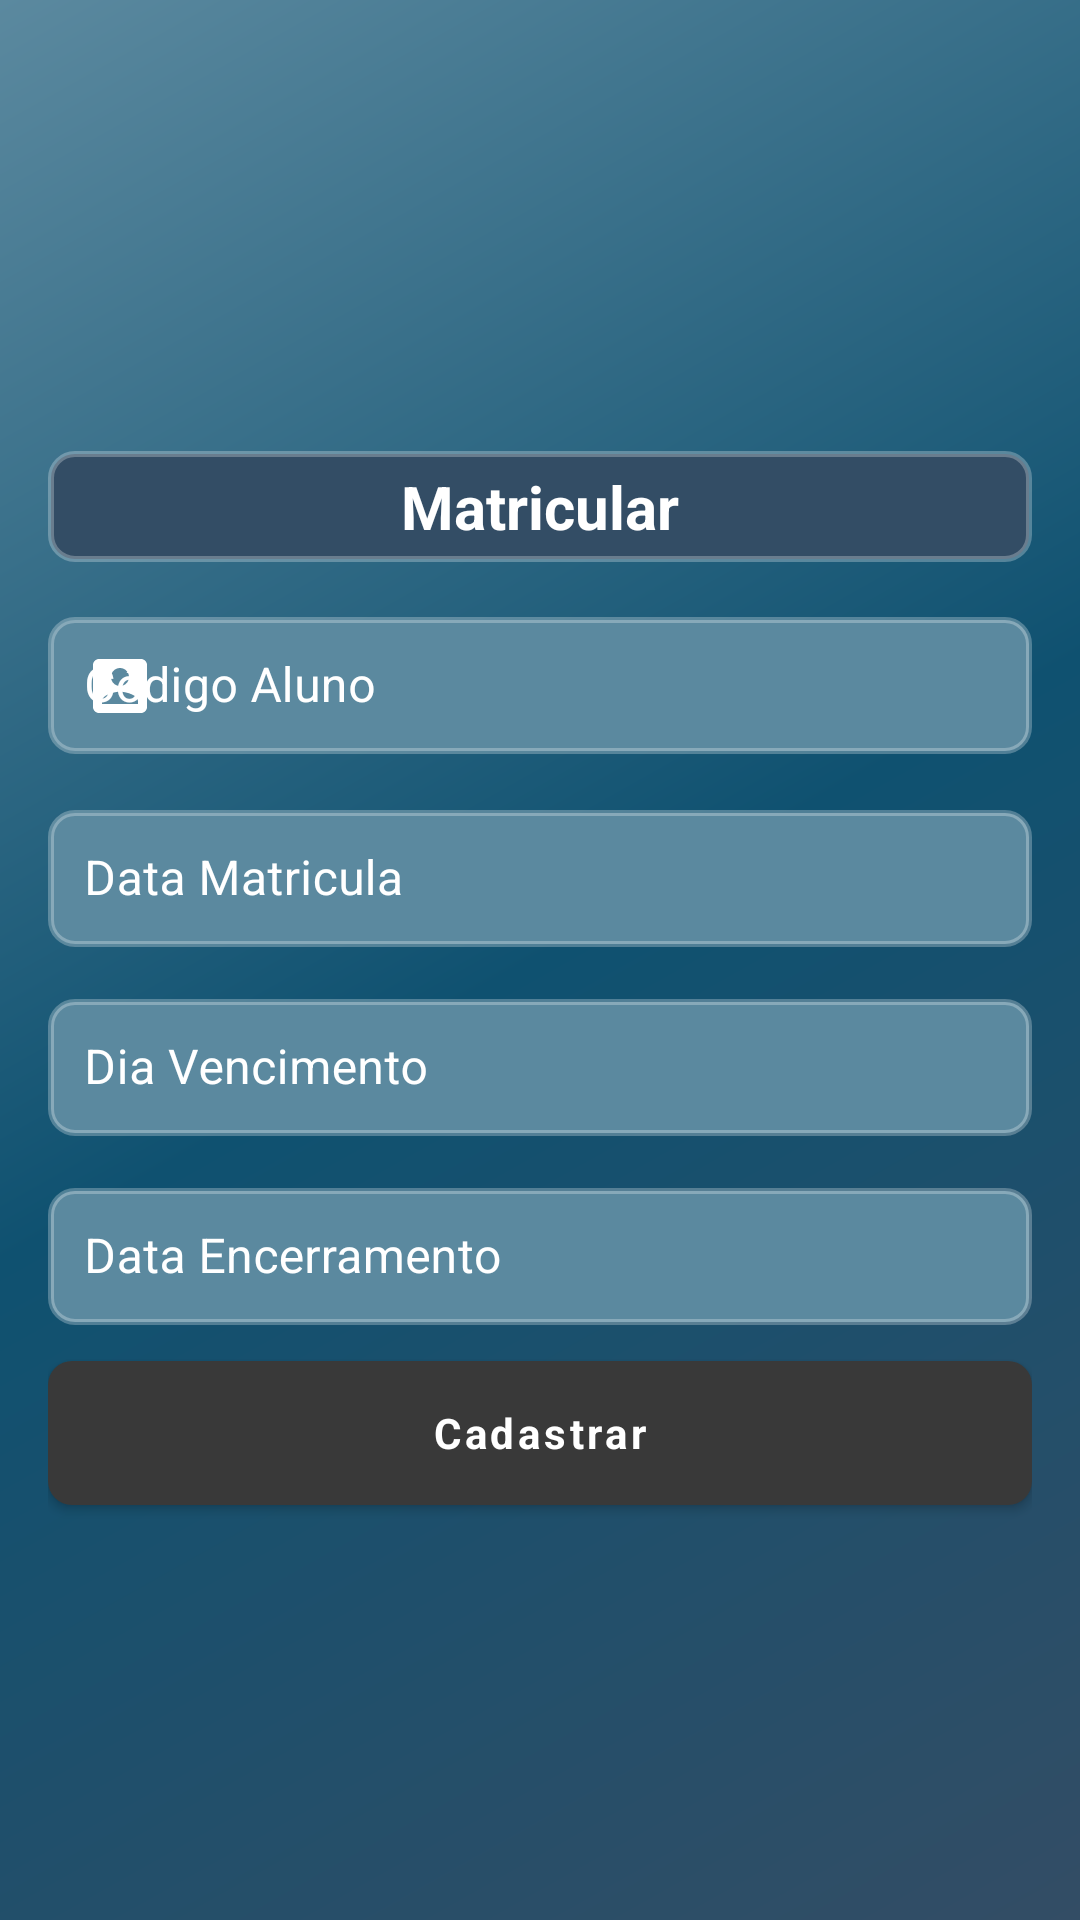

This screen was rendered from an Android layout file. Write that file and the resources it references.
<!-- AndroidManifest.xml: application theme Theme.MasterSysAPP -->
<!-- res/layout/activity_matriculation.xml -->
<?xml version="1.0" encoding="utf-8"?>
<ScrollView xmlns:android="http://schemas.android.com/apk/res/android"
    xmlns:app="http://schemas.android.com/apk/res-auto"
    xmlns:tools="http://schemas.android.com/tools"
    android:layout_width="match_parent"
    android:layout_height="match_parent"
    android:fillViewport="true"
    android:background="@drawable/default_background_scheme">

    <LinearLayout
        android:layout_width="match_parent"
        android:layout_height="wrap_content"
        android:orientation="vertical"
        android:paddingVertical="12dp">

        <LinearLayout
            android:layout_width="match_parent"
            android:layout_height="0dp"
            android:layout_weight="1"
            android:gravity="center"
            android:orientation="vertical"
            android:paddingHorizontal="16dp"
            tools:ignore="UselessParent">

            <com.google.android.material.textview.MaterialTextView
                android:layout_width="match_parent"
                android:layout_height="wrap_content"
                android:layout_marginTop="12dp"
                android:text="@string/matriculation_form"
                android:textAlignment="center"
                android:textColor="@color/white"
                android:textStyle="bold"
                android:textSize="20sp"
                android:paddingVertical="5dp"
                android:background="@drawable/text_view_background"
                android:gravity="center_horizontal" />

            <com.google.android.material.textfield.TextInputLayout
                android:layout_width="match_parent"
                android:layout_height="wrap_content"
                android:layout_marginTop="12dp"
                android:textColorHint="@color/white"
                app:startIconDrawable="@drawable/ic_baseline_account_box_24"
                app:startIconTint="@color/white"
                android:elevation="4dp"
                style="@style/Widget.MaterialComponents.TextInputLayout.OutlinedBox">

                <com.google.android.material.textfield.TextInputEditText
                    android:id="@+id/cod_student"
                    android:layout_width="match_parent"
                    android:layout_height="wrap_content"
                    android:singleLine="true"
                    android:textColor="@color/white"
                    android:background="@drawable/edit_text_background"
                    android:padding="12dp"
                    android:hint="@string/cod_student"
                    android:inputType="textPassword"/>

            </com.google.android.material.textfield.TextInputLayout>

            <com.google.android.material.textfield.TextInputLayout
                android:layout_width="match_parent"
                android:layout_height="wrap_content"
                android:layout_marginTop="12dp"
                android:textColorHint="@color/white"
                app:startIconDrawable="@drawable/ic_baseline_date_range_24"
                app:startIconTint="@color/white"
                android:elevation="4dp"
                style="@style/Widget.MaterialComponents.TextInputLayout.OutlinedBox">

                <com.google.android.material.textfield.TextInputEditText
                    android:id="@+id/date_matriculation"
                    android:layout_width="match_parent"
                    android:layout_height="wrap_content"
                    android:singleLine="true"
                    android:textColor="@color/white"
                    android:background="@drawable/edit_text_background"
                    android:padding="12dp"
                    android:hint="@string/date_matriculation"
                    android:inputType="textPassword"/>

            </com.google.android.material.textfield.TextInputLayout>

            <com.google.android.material.textfield.TextInputLayout
                android:layout_width="match_parent"
                android:layout_height="wrap_content"
                android:layout_marginTop="12dp"
                android:textColorHint="@color/white"
                app:startIconDrawable="@drawable/ic_baseline_date_range_24"
                app:startIconTint="@color/white"
                android:elevation="4dp"
                style="@style/Widget.MaterialComponents.TextInputLayout.OutlinedBox">

                <com.google.android.material.textfield.TextInputEditText
                    android:id="@+id/day_pay"
                    android:layout_width="match_parent"
                    android:layout_height="wrap_content"
                    android:singleLine="true"
                    android:textColor="@color/white"
                    android:background="@drawable/edit_text_background"
                    android:padding="12dp"
                    android:hint="@string/day_pay"
                    android:inputType="textPassword"/>

            </com.google.android.material.textfield.TextInputLayout>

            <com.google.android.material.textfield.TextInputLayout
                android:layout_width="match_parent"
                android:layout_height="wrap_content"
                android:layout_marginTop="12dp"
                android:textColorHint="@color/white"
                app:startIconDrawable="@drawable/ic_baseline_date_range_24"
                app:startIconTint="@color/white"
                android:elevation="4dp"
                style="@style/Widget.MaterialComponents.TextInputLayout.OutlinedBox">

                <com.google.android.material.textfield.TextInputEditText
                    android:id="@+id/date_closing"
                    android:layout_width="match_parent"
                    android:layout_height="wrap_content"
                    android:singleLine="true"
                    android:textColor="@color/white"
                    android:background="@drawable/edit_text_background"
                    android:padding="12dp"
                    android:hint="@string/date_closing"
                    android:inputType="textPassword"/>

            </com.google.android.material.textfield.TextInputLayout>

            <com.google.android.material.button.MaterialButton
                android:id="@+id/register_button"
                android:layout_width="match_parent"
                android:layout_height="wrap_content"
                android:layout_marginTop="12dp"
                android:background="@drawable/button_background"
                android:text="@string/register_user"
                android:textColor="@color/white"
                android:typeface="sans"
                android:textStyle="bold"
                android:textAllCaps="false"
                app:backgroundTint="@null" />

        </LinearLayout>

    </LinearLayout>

</ScrollView>
<!-- resources referenced by this layout -->
<resources>
  <color name="white">#FFFFFFFF</color>
  <!-- drawable button_background (drawable) -->
  <?xml version="1.0" encoding="utf-8"?>
  <shape xmlns:android="http://schemas.android.com/apk/res/android"
      android:shape="rectangle">
  
      <solid android:color="#393939" />
      <corners android:radius="8dp" />
  
  </shape>
  <!-- drawable default_background_scheme (drawable) -->
  <?xml version="1.0" encoding="utf-8"?>
  <shape xmlns:android="http://schemas.android.com/apk/res/android"
      android:shape="rectangle">
  
      <gradient
          android:startColor="#334D65"
          android:endColor="#5B899F"
          android:centerColor="#0F5170"
          android:angle="135">
      </gradient>
  
  </shape>
  <!-- drawable edit_text_background (drawable) -->
  <?xml version="1.0" encoding="utf-8"?>
  <shape xmlns:android="http://schemas.android.com/apk/res/android"
      android:shape="rectangle">
  
      <solid android:color="#5B899F" />
      <stroke
          android:width="2dp"
          android:color="#44FFFFFF" />
      <corners android:radius="8dp" />
  
  </shape>
  <!-- drawable ic_baseline_account_box_24 (drawable) -->
  <vector android:height="24dp" android:tint="#706D6D"
      android:viewportHeight="24" android:viewportWidth="24"
      android:width="24dp" xmlns:android="http://schemas.android.com/apk/res/android">
      <path android:fillColor="#FFFFFF" android:pathData="M3,5v14c0,1.1 0.89,2 2,2h14c1.1,0 2,-0.9 2,-2L21,5c0,-1.1 -0.9,-2 -2,-2L5,3c-1.11,0 -2,0.9 -2,2zM15,9c0,1.66 -1.34,3 -3,3s-3,-1.34 -3,-3 1.34,-3 3,-3 3,1.34 3,3zM6,17c0,-2 4,-3.1 6,-3.1s6,1.1 6,3.1v1L6,18v-1z"/>
  </vector>
  <!-- drawable text_view_background (drawable) -->
  <?xml version="1.0" encoding="utf-8"?>
  <shape xmlns:android="http://schemas.android.com/apk/res/android"
      android:shape="rectangle">
  
      <solid android:color="#334D65" />
      <stroke
          android:width="2dp"
          android:color="#44FFFFFF" />
      <corners android:radius="8dp" />
  
  </shape>
  <string name="cod_student">Código Aluno</string>
  <string name="date_closing">Data Encerramento</string>
  <string name="date_matriculation">Data Matricula</string>
  <string name="day_pay">Dia Vencimento</string>
  <string name="matriculation_form">Matricular</string>
  <string name="register_user">Cadastrar</string>
  <style name="Theme.MasterSysAPP" parent="Theme.MaterialComponents.DayNight.NoActionBar">
          
          <item name="colorPrimary">@color/color_primary</item>
          <item name="colorPrimaryVariant">@color/color_primary_dark</item>
          <item name="colorOnPrimary">@color/white</item>
          
          <item name="colorSecondary">@color/teal_200</item>
          <item name="colorSecondaryVariant">@color/teal_700</item>
          <item name="colorOnSecondary">@color/black</item>
          
          <item name="android:statusBarColor" tools:targetApi="l">?attr/colorPrimaryVariant</item>
          
      </style>
  <color name="color_primary">#0F5170</color>
  <color name="color_primary_dark">#334D65</color>
  <color name="teal_200">#FF03DAC5</color>
  <color name="teal_700">#FF018786</color>
  <color name="black">#FF000000</color>
</resources>
